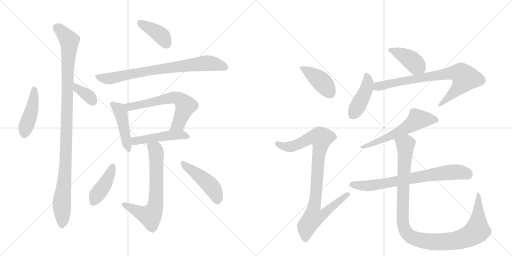
t = 0.00 s
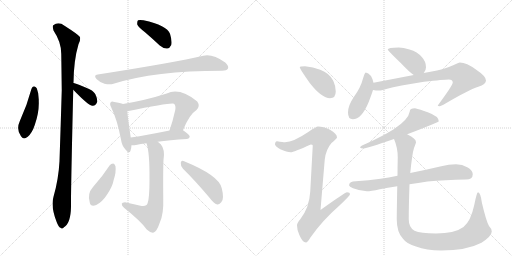
t = 2.83 s
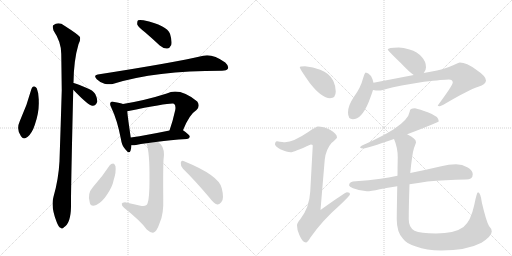
t = 5.66 s
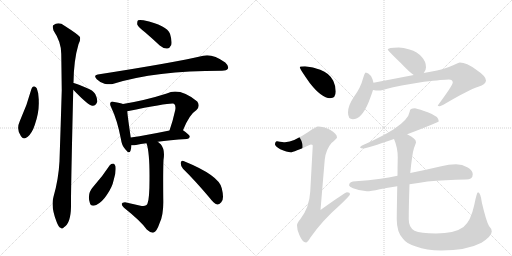
t = 8.49 s
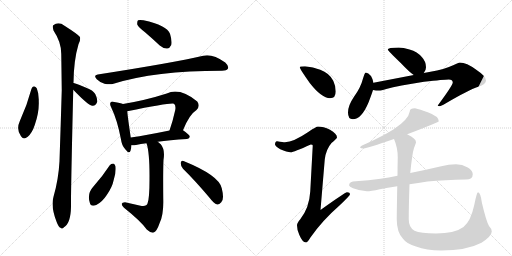
t = 11.32 s
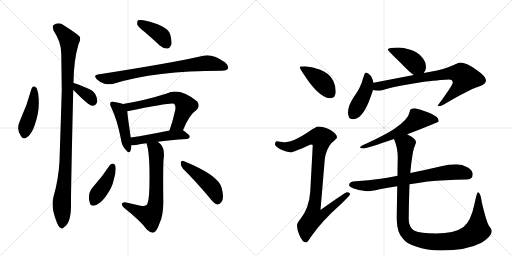
t = 14.15 s

The animated SVG that drew these frames (rendered in a browser with its animation timeline set to each time). Animation: 19 CSS @keyframes rules; one cycle of 14.15 s.

<svg version="1.1" viewBox="0 0 2048 1024" xmlns="http://www.w3.org/2000/svg">
  <g stroke="lightgray" stroke-dasharray="1,1" stroke-width="1" transform="scale(4, 4)">
    <line x1="0" y1="0" x2="256" y2="256"></line>
    <line x1="256" y1="0" x2="0" y2="256"></line>
    <line x1="128" y1="0" x2="128" y2="256"></line>
    <line x1="0" y1="128" x2="256" y2="128"></line>
    <line x1="256" y1="0" x2="512" y2="256"></line>
    <line x1="512" y1="0" x2="256" y2="256"></line>
    <line x1="384" y1="0" x2="384" y2="256"></line>
    <line x1="256" y1="128" x2="512" y2="128"></line>
  </g>
<g transform="scale(1, -1) translate(0, -850)">
   <style type="text/css">
    @keyframes keyframes0 {
      from {
       stroke: black;
       stroke-dashoffset: 443;
       stroke-width: 128;
       }
       59% {
       animation-timing-function: step-end;
       stroke: black;
       stroke-dashoffset: 0;
       stroke-width: 128;
       }
       to {
       stroke: black;
       stroke-width: 1024;
       }
       }
       #make-me-a-hanzi-animation-0 {
         animation: keyframes0 0.610514s both;
         animation-delay: 0.000000s;
         animation-timing-function: linear;
       }
    @keyframes keyframes1 {
      from {
       stroke: black;
       stroke-dashoffset: 360;
       stroke-width: 128;
       }
       54% {
       animation-timing-function: step-end;
       stroke: black;
       stroke-dashoffset: 0;
       stroke-width: 128;
       }
       to {
       stroke: black;
       stroke-width: 1024;
       }
       }
       #make-me-a-hanzi-animation-1 {
         animation: keyframes1 0.542969s both;
         animation-delay: 0.610514s;
         animation-timing-function: linear;
       }
    @keyframes keyframes2 {
      from {
       stroke: black;
       stroke-dashoffset: 1067;
       stroke-width: 128;
       }
       78% {
       animation-timing-function: step-end;
       stroke: black;
       stroke-dashoffset: 0;
       stroke-width: 128;
       }
       to {
       stroke: black;
       stroke-width: 1024;
       }
       }
       #make-me-a-hanzi-animation-2 {
         animation: keyframes2 1.118327s both;
         animation-delay: 1.153483s;
         animation-timing-function: linear;
       }
    @keyframes keyframes3 {
      from {
       stroke: black;
       stroke-dashoffset: 398;
       stroke-width: 128;
       }
       56% {
       animation-timing-function: step-end;
       stroke: black;
       stroke-dashoffset: 0;
       stroke-width: 128;
       }
       to {
       stroke: black;
       stroke-width: 1024;
       }
       }
       #make-me-a-hanzi-animation-3 {
         animation: keyframes3 0.573893s both;
         animation-delay: 2.271810s;
         animation-timing-function: linear;
       }
    @keyframes keyframes4 {
      from {
       stroke: black;
       stroke-dashoffset: 774;
       stroke-width: 128;
       }
       72% {
       animation-timing-function: step-end;
       stroke: black;
       stroke-dashoffset: 0;
       stroke-width: 128;
       }
       to {
       stroke: black;
       stroke-width: 1024;
       }
       }
       #make-me-a-hanzi-animation-4 {
         animation: keyframes4 0.879883s both;
         animation-delay: 2.845703s;
         animation-timing-function: linear;
       }
    @keyframes keyframes5 {
      from {
       stroke: black;
       stroke-dashoffset: 454;
       stroke-width: 128;
       }
       60% {
       animation-timing-function: step-end;
       stroke: black;
       stroke-dashoffset: 0;
       stroke-width: 128;
       }
       to {
       stroke: black;
       stroke-width: 1024;
       }
       }
       #make-me-a-hanzi-animation-5 {
         animation: keyframes5 0.619466s both;
         animation-delay: 3.725586s;
         animation-timing-function: linear;
       }
    @keyframes keyframes6 {
      from {
       stroke: black;
       stroke-dashoffset: 632;
       stroke-width: 128;
       }
       67% {
       animation-timing-function: step-end;
       stroke: black;
       stroke-dashoffset: 0;
       stroke-width: 128;
       }
       to {
       stroke: black;
       stroke-width: 1024;
       }
       }
       #make-me-a-hanzi-animation-6 {
         animation: keyframes6 0.764323s both;
         animation-delay: 4.345052s;
         animation-timing-function: linear;
       }
    @keyframes keyframes7 {
      from {
       stroke: black;
       stroke-dashoffset: 483;
       stroke-width: 128;
       }
       61% {
       animation-timing-function: step-end;
       stroke: black;
       stroke-dashoffset: 0;
       stroke-width: 128;
       }
       to {
       stroke: black;
       stroke-width: 1024;
       }
       }
       #make-me-a-hanzi-animation-7 {
         animation: keyframes7 0.643066s both;
         animation-delay: 5.109375s;
         animation-timing-function: linear;
       }
    @keyframes keyframes8 {
      from {
       stroke: black;
       stroke-dashoffset: 678;
       stroke-width: 128;
       }
       69% {
       animation-timing-function: step-end;
       stroke: black;
       stroke-dashoffset: 0;
       stroke-width: 128;
       }
       to {
       stroke: black;
       stroke-width: 1024;
       }
       }
       #make-me-a-hanzi-animation-8 {
         animation: keyframes8 0.801758s both;
         animation-delay: 5.752441s;
         animation-timing-function: linear;
       }
    @keyframes keyframes9 {
      from {
       stroke: black;
       stroke-dashoffset: 417;
       stroke-width: 128;
       }
       58% {
       animation-timing-function: step-end;
       stroke: black;
       stroke-dashoffset: 0;
       stroke-width: 128;
       }
       to {
       stroke: black;
       stroke-width: 1024;
       }
       }
       #make-me-a-hanzi-animation-9 {
         animation: keyframes9 0.589355s both;
         animation-delay: 6.554199s;
         animation-timing-function: linear;
       }
    @keyframes keyframes10 {
      from {
       stroke: black;
       stroke-dashoffset: 463;
       stroke-width: 128;
       }
       60% {
       animation-timing-function: step-end;
       stroke: black;
       stroke-dashoffset: 0;
       stroke-width: 128;
       }
       to {
       stroke: black;
       stroke-width: 1024;
       }
       }
       #make-me-a-hanzi-animation-10 {
         animation: keyframes10 0.626790s both;
         animation-delay: 7.143555s;
         animation-timing-function: linear;
       }
    @keyframes keyframes11 {
      from {
       stroke: black;
       stroke-dashoffset: 415;
       stroke-width: 128;
       }
       57% {
       animation-timing-function: step-end;
       stroke: black;
       stroke-dashoffset: 0;
       stroke-width: 128;
       }
       to {
       stroke: black;
       stroke-width: 1024;
       }
       }
       #make-me-a-hanzi-animation-11 {
         animation: keyframes11 0.587728s both;
         animation-delay: 7.770345s;
         animation-timing-function: linear;
       }
    @keyframes keyframes12 {
      from {
       stroke: black;
       stroke-dashoffset: 927;
       stroke-width: 128;
       }
       75% {
       animation-timing-function: step-end;
       stroke: black;
       stroke-dashoffset: 0;
       stroke-width: 128;
       }
       to {
       stroke: black;
       stroke-width: 1024;
       }
       }
       #make-me-a-hanzi-animation-12 {
         animation: keyframes12 1.004395s both;
         animation-delay: 8.358073s;
         animation-timing-function: linear;
       }
    @keyframes keyframes13 {
      from {
       stroke: black;
       stroke-dashoffset: 411;
       stroke-width: 128;
       }
       57% {
       animation-timing-function: step-end;
       stroke: black;
       stroke-dashoffset: 0;
       stroke-width: 128;
       }
       to {
       stroke: black;
       stroke-width: 1024;
       }
       }
       #make-me-a-hanzi-animation-13 {
         animation: keyframes13 0.584473s both;
         animation-delay: 9.362467s;
         animation-timing-function: linear;
       }
    @keyframes keyframes14 {
      from {
       stroke: black;
       stroke-dashoffset: 435;
       stroke-width: 128;
       }
       59% {
       animation-timing-function: step-end;
       stroke: black;
       stroke-dashoffset: 0;
       stroke-width: 128;
       }
       to {
       stroke: black;
       stroke-width: 1024;
       }
       }
       #make-me-a-hanzi-animation-14 {
         animation: keyframes14 0.604004s both;
         animation-delay: 9.946940s;
         animation-timing-function: linear;
       }
    @keyframes keyframes15 {
      from {
       stroke: black;
       stroke-dashoffset: 777;
       stroke-width: 128;
       }
       72% {
       animation-timing-function: step-end;
       stroke: black;
       stroke-dashoffset: 0;
       stroke-width: 128;
       }
       to {
       stroke: black;
       stroke-width: 1024;
       }
       }
       #make-me-a-hanzi-animation-15 {
         animation: keyframes15 0.882324s both;
         animation-delay: 10.550944s;
         animation-timing-function: linear;
       }
    @keyframes keyframes16 {
      from {
       stroke: black;
       stroke-dashoffset: 587;
       stroke-width: 128;
       }
       66% {
       animation-timing-function: step-end;
       stroke: black;
       stroke-dashoffset: 0;
       stroke-width: 128;
       }
       to {
       stroke: black;
       stroke-width: 1024;
       }
       }
       #make-me-a-hanzi-animation-16 {
         animation: keyframes16 0.727702s both;
         animation-delay: 11.433268s;
         animation-timing-function: linear;
       }
    @keyframes keyframes17 {
      from {
       stroke: black;
       stroke-dashoffset: 729;
       stroke-width: 128;
       }
       70% {
       animation-timing-function: step-end;
       stroke: black;
       stroke-dashoffset: 0;
       stroke-width: 128;
       }
       to {
       stroke: black;
       stroke-width: 1024;
       }
       }
       #make-me-a-hanzi-animation-17 {
         animation: keyframes17 0.843262s both;
         animation-delay: 12.160970s;
         animation-timing-function: linear;
       }
    @keyframes keyframes18 {
      from {
       stroke: black;
       stroke-dashoffset: 1105;
       stroke-width: 128;
       }
       78% {
       animation-timing-function: step-end;
       stroke: black;
       stroke-dashoffset: 0;
       stroke-width: 128;
       }
       to {
       stroke: black;
       stroke-width: 1024;
       }
       }
       #make-me-a-hanzi-animation-18 {
         animation: keyframes18 1.149251s both;
         animation-delay: 13.004232s;
         animation-timing-function: linear;
       }
</style>
<path d="M 126 495 Q 108 428 79 365 Q 64 332 84 305 Q 93 289 111 303 Q 129 319 139 350 Q 157 402 155 445 Q 156 476 147 497 Q 143 504 136 505 Q 129 504 126 495 Z" fill="lightgray"></path> 
<path d="M 293 491 Q 353 428 370 427 Q 383 426 389 443 Q 390 455 381 474 Q 371 490 347 498 Q 311 514 295 518 Q 294 519 293 518 C 263 522 272 513 293 491 Z" fill="lightgray"></path> 
<path d="M 293 518 Q 293 519 294 519 Q 295 610 314 673 Q 323 689 320 702 Q 313 712 258 747 Q 234 765 213 749 Q 209 745 214 728 Q 245 682 245 635 Q 246 566 247 489 Q 243 353 238 205 Q 234 132 214 63 Q 202 24 227 -39 Q 234 -58 242 -61 Q 248 -68 256 -59 Q 283 -43 284 23 Q 283 69 293 491 L 293 518 Z" fill="lightgray"></path> 
<path d="M 580 721 Q 608 697 639 668 Q 654 655 669 656 Q 679 657 685 670 Q 689 686 680 715 Q 668 748 574 769 Q 558 772 552 769 Q 548 765 549 752 Q 553 742 580 721 Z" fill="lightgray"></path> 
<path d="M 391 552 Q 372 549 387 533 Q 400 520 418 515 Q 439 511 454 515 Q 620 567 886 567 L 888 567 Q 907 567 912 576 Q 916 586 901 600 Q 850 636 813 627 Q 699 600 391 552 Z" fill="lightgray"></path> 
<path d="M 492 434 Q 482 438 457 442 Q 447 446 443 441 Q 437 435 445 420 Q 469 371 484 292 Q 487 268 501 253 Q 517 232 522 247 Q 525 256 526 269 L 523 300 Q 511 381 509 405 C 507 429 507 429 492 434 Z" fill="lightgray"></path> 
<path d="M 732 329 Q 757 392 786 410 Q 802 426 789 444 Q 719 501 667 476 Q 583 449 492 434 C 462 429 480 399 509 405 Q 687 441 696 435 L 697 434 Q 704 427 701 410 Q 691 365 678 328 C 668 300 721 301 732 329 Z" fill="lightgray"></path> 
<path d="M 631 283 Q 677 290 748 294 Q 758 295 759 303 Q 760 310 732 329 C 721 337 707 334 678 328 Q 590 310 523 300 C 493 296 496 270 526 269 Q 533 268 544 270 Q 562 274 586 277 L 631 283 Z" fill="lightgray"></path> 
<path d="M 586 277 Q 599 240 598 131 Q 598 55 590 36 Q 587 23 562 27 Q 532 34 500 41 Q 488 41 487 35 Q 486 28 496 19 Q 565 -36 587 -68 Q 603 -83 615 -80 Q 627 -76 639 -41 Q 655 -7 653 56 Q 652 170 654 210 Q 661 252 643 273 Q 637 279 631 283 C 608 302 578 306 586 277 Z" fill="lightgray"></path> 
<path d="M 439 189 Q 409 143 372 102 Q 348 75 359 40 Q 363 21 385 30 Q 409 42 427 70 Q 449 101 455 131 Q 465 161 462 185 Q 458 195 453 196 Q 444 196 439 189 Z" fill="lightgray"></path> 
<path d="M 732 175 Q 781 127 839 58 Q 854 37 869 32 Q 876 31 885 41 Q 898 53 887 97 Q 877 148 734 206 Q 725 210 723 199 Q 722 186 732 175 Z" fill="lightgray"></path> 
<path d="M 1220 585 Q 1199 585 1199 581 Q 1199 575 1239 518 Q 1287 457 1320 457 Q 1343 457 1343 484 Q 1343 506 1333 527 Q 1317 558 1281 571 Q 1253 583 1220 585 Z" fill="lightgray"></path> 
<path d="M 1272 344 Q 1265 344 1233 322 Q 1174 282 1140 281 Q 1133 281 1108 285 Q 1100 284 1100 272 Q 1100 266 1121 253 Q 1148 241 1163 241 Q 1174 241 1243 272 Q 1251 272 1251 268 L 1241 84 Q 1237 18 1201 -27 Q 1188 -42 1188 -51 Q 1188 -70 1197 -89 Q 1210 -120 1224 -120 Q 1230 -120 1241 -101 Q 1288 -33 1359 29 Q 1400 68 1400 73 Q 1400 81 1388 81 Q 1381 81 1282 10 L 1299 212 Q 1304 253 1326 278 Q 1348 297 1348 300 Q 1348 315 1320 331 Q 1293 344 1272 344 Z" fill="lightgray"></path> 
<path d="M 1595 660 Q 1551 660 1551 652 Q 1551 648 1605 596 Q 1637 562 1655 550 C 1677 534 1677 534 1695 558 Q 1704 568 1704 581 Q 1704 604 1688 621 Q 1670 643 1638 652 Q 1613 660 1595 660 Z" fill="lightgray"></path> 
<path d="M 1494 519 Q 1492 532 1484 546 Q 1473 560 1463 560 Q 1459 560 1452 536 Q 1443 500 1416 463 Q 1392 428 1392 400 Q 1392 373 1411 373 Q 1446 373 1474 440 Q 1486 471 1492 490 L 1494 519 Z" fill="lightgray"></path> 
<path d="M 1655 550 L 1494 519 C 1465 513 1462 493 1492 490 Q 1504 488 1516 488 Q 1524 488 1545 494 Q 1593 507 1696 523 Q 1776 532 1795 532 Q 1811 532 1811 520 Q 1811 509 1751 428 Q 1751 425 1759 425 Q 1763 425 1782 436 Q 1872 489 1913 503 Q 1944 513 1944 528 Q 1944 545 1905 571 Q 1866 600 1839 600 Q 1834 600 1815 590 Q 1776 572 1722 563 L 1695 558 L 1655 550 Z" fill="lightgray"></path> 
<path d="M 1660 417 Q 1639 417 1639 404 Q 1634 372 1575 333 Q 1534 307 1466 276 Q 1440 266 1440 260 Q 1443 256 1455 256 Q 1469 257 1576 294 L 1629 313 Q 1755 361 1755 365 Q 1755 385 1711 401 Q 1680 413 1660 417 Z" fill="lightgray"></path> 
<path d="M 1590 147 Q 1554 140 1522 135 Q 1475 128 1423 125 Q 1397 125 1396 109 Q 1397 103 1412 97 Q 1441 86 1467 85 Q 1483 85 1519 93 Q 1549 99 1589 105 L 1638 113 Q 1671 118 1710 124 Q 1780 130 1864 132 Q 1891 132 1891 153 Q 1891 168 1871 180 Q 1849 193 1824 193 Q 1795 193 1765 185 Q 1701 170 1641 158 L 1590 147 Z" fill="lightgray"></path> 
<path d="M 1576 294 Q 1591 260 1591 220 Q 1590 181 1590 147 L 1589 105 Q 1587 -5 1587 -28 Q 1587 -79 1612 -105 Q 1627 -126 1664 -136 Q 1706 -152 1764 -152 Q 1867 -152 1926 -121 Q 1967 -94 1967 -76 Q 1967 -65 1956 -54 Q 1945 -35 1928 37 Q 1922 81 1912 81 Q 1907 81 1897 30 Q 1883 -35 1854 -58 Q 1819 -84 1744 -84 Q 1682 -84 1658 -73 Q 1635 -60 1635 -28 Q 1635 26 1638 113 L 1641 158 Q 1649 237 1656 258 Q 1664 278 1664 281 Q 1664 296 1630 312 L 1629 313 C 1603 328 1566 322 1576 294 Z" fill="lightgray"></path> 
      <clipPath id="make-me-a-hanzi-clip-0">
      <path d="M 126 495 Q 108 428 79 365 Q 64 332 84 305 Q 93 289 111 303 Q 129 319 139 350 Q 157 402 155 445 Q 156 476 147 497 Q 143 504 136 505 Q 129 504 126 495 Z" fill="lightgray"></path>
      </clipPath>
      <path clip-path="url(#make-me-a-hanzi-clip-0)" d="M 137 494 L 131 427 L 98 312 " fill="none" id="make-me-a-hanzi-animation-0" stroke-dasharray="315 630" stroke-linecap="round"></path>

      <clipPath id="make-me-a-hanzi-clip-1">
      <path d="M 293 491 Q 353 428 370 427 Q 383 426 389 443 Q 390 455 381 474 Q 371 490 347 498 Q 311 514 295 518 Q 294 519 293 518 C 263 522 272 513 293 491 Z" fill="lightgray"></path>
      </clipPath>
      <path clip-path="url(#make-me-a-hanzi-clip-1)" d="M 294 511 L 353 468 L 371 443 " fill="none" id="make-me-a-hanzi-animation-1" stroke-dasharray="232 464" stroke-linecap="round"></path>

      <clipPath id="make-me-a-hanzi-clip-2">
      <path d="M 293 518 Q 293 519 294 519 Q 295 610 314 673 Q 323 689 320 702 Q 313 712 258 747 Q 234 765 213 749 Q 209 745 214 728 Q 245 682 245 635 Q 246 566 247 489 Q 243 353 238 205 Q 234 132 214 63 Q 202 24 227 -39 Q 234 -58 242 -61 Q 248 -68 256 -59 Q 283 -43 284 23 Q 283 69 293 491 L 293 518 Z" fill="lightgray"></path>
      </clipPath>
      <path clip-path="url(#make-me-a-hanzi-clip-2)" d="M 225 742 L 277 687 L 264 223 L 247 46 L 247 -47 " fill="none" id="make-me-a-hanzi-animation-2" stroke-dasharray="939 1878" stroke-linecap="round"></path>

      <clipPath id="make-me-a-hanzi-clip-3">
      <path d="M 580 721 Q 608 697 639 668 Q 654 655 669 656 Q 679 657 685 670 Q 689 686 680 715 Q 668 748 574 769 Q 558 772 552 769 Q 548 765 549 752 Q 553 742 580 721 Z" fill="lightgray"></path>
      </clipPath>
      <path clip-path="url(#make-me-a-hanzi-clip-3)" d="M 557 763 L 637 714 L 666 676 " fill="none" id="make-me-a-hanzi-animation-3" stroke-dasharray="270 540" stroke-linecap="round"></path>

      <clipPath id="make-me-a-hanzi-clip-4">
      <path d="M 391 552 Q 372 549 387 533 Q 400 520 418 515 Q 439 511 454 515 Q 620 567 886 567 L 888 567 Q 907 567 912 576 Q 916 586 901 600 Q 850 636 813 627 Q 699 600 391 552 Z" fill="lightgray"></path>
      </clipPath>
      <path clip-path="url(#make-me-a-hanzi-clip-4)" d="M 390 542 L 445 537 L 587 566 L 831 598 L 901 581 " fill="none" id="make-me-a-hanzi-animation-4" stroke-dasharray="646 1292" stroke-linecap="round"></path>

      <clipPath id="make-me-a-hanzi-clip-5">
      <path d="M 492 434 Q 482 438 457 442 Q 447 446 443 441 Q 437 435 445 420 Q 469 371 484 292 Q 487 268 501 253 Q 517 232 522 247 Q 525 256 526 269 L 523 300 Q 511 381 509 405 C 507 429 507 429 492 434 Z" fill="lightgray"></path>
      </clipPath>
      <path clip-path="url(#make-me-a-hanzi-clip-5)" d="M 451 434 L 473 416 L 483 397 L 512 252 " fill="none" id="make-me-a-hanzi-animation-5" stroke-dasharray="326 652" stroke-linecap="round"></path>

      <clipPath id="make-me-a-hanzi-clip-6">
      <path d="M 732 329 Q 757 392 786 410 Q 802 426 789 444 Q 719 501 667 476 Q 583 449 492 434 C 462 429 480 399 509 405 Q 687 441 696 435 L 697 434 Q 704 427 701 410 Q 691 365 678 328 C 668 300 721 301 732 329 Z" fill="lightgray"></path>
      </clipPath>
      <path clip-path="url(#make-me-a-hanzi-clip-6)" d="M 500 432 L 521 420 L 691 460 L 711 457 L 743 427 L 711 353 L 685 333 " fill="none" id="make-me-a-hanzi-animation-6" stroke-dasharray="504 1008" stroke-linecap="round"></path>

      <clipPath id="make-me-a-hanzi-clip-7">
      <path d="M 631 283 Q 677 290 748 294 Q 758 295 759 303 Q 760 310 732 329 C 721 337 707 334 678 328 Q 590 310 523 300 C 493 296 496 270 526 269 Q 533 268 544 270 Q 562 274 586 277 L 631 283 Z" fill="lightgray"></path>
      </clipPath>
      <path clip-path="url(#make-me-a-hanzi-clip-7)" d="M 530 277 L 541 286 L 656 306 L 731 311 L 750 303 " fill="none" id="make-me-a-hanzi-animation-7" stroke-dasharray="355 710" stroke-linecap="round"></path>

      <clipPath id="make-me-a-hanzi-clip-8">
      <path d="M 586 277 Q 599 240 598 131 Q 598 55 590 36 Q 587 23 562 27 Q 532 34 500 41 Q 488 41 487 35 Q 486 28 496 19 Q 565 -36 587 -68 Q 603 -83 615 -80 Q 627 -76 639 -41 Q 655 -7 653 56 Q 652 170 654 210 Q 661 252 643 273 Q 637 279 631 283 C 608 302 578 306 586 277 Z" fill="lightgray"></path>
      </clipPath>
      <path clip-path="url(#make-me-a-hanzi-clip-8)" d="M 594 275 L 624 245 L 626 88 L 619 18 L 601 -14 L 496 33 " fill="none" id="make-me-a-hanzi-animation-8" stroke-dasharray="550 1100" stroke-linecap="round"></path>

      <clipPath id="make-me-a-hanzi-clip-9">
      <path d="M 439 189 Q 409 143 372 102 Q 348 75 359 40 Q 363 21 385 30 Q 409 42 427 70 Q 449 101 455 131 Q 465 161 462 185 Q 458 195 453 196 Q 444 196 439 189 Z" fill="lightgray"></path>
      </clipPath>
      <path clip-path="url(#make-me-a-hanzi-clip-9)" d="M 450 184 L 425 122 L 375 42 " fill="none" id="make-me-a-hanzi-animation-9" stroke-dasharray="289 578" stroke-linecap="round"></path>

      <clipPath id="make-me-a-hanzi-clip-10">
      <path d="M 732 175 Q 781 127 839 58 Q 854 37 869 32 Q 876 31 885 41 Q 898 53 887 97 Q 877 148 734 206 Q 725 210 723 199 Q 722 186 732 175 Z" fill="lightgray"></path>
      </clipPath>
      <path clip-path="url(#make-me-a-hanzi-clip-10)" d="M 734 194 L 845 104 L 860 81 L 870 46 " fill="none" id="make-me-a-hanzi-animation-10" stroke-dasharray="335 670" stroke-linecap="round"></path>

      <clipPath id="make-me-a-hanzi-clip-11">
      <path d="M 1220 585 Q 1199 585 1199 581 Q 1199 575 1239 518 Q 1287 457 1320 457 Q 1343 457 1343 484 Q 1343 506 1333 527 Q 1317 558 1281 571 Q 1253 583 1220 585 Z" fill="lightgray"></path>
      </clipPath>
      <path clip-path="url(#make-me-a-hanzi-clip-11)" d="M 1203 580 L 1281 529 L 1322 477 " fill="none" id="make-me-a-hanzi-animation-11" stroke-dasharray="287 574" stroke-linecap="round"></path>

      <clipPath id="make-me-a-hanzi-clip-12">
      <path d="M 1272 344 Q 1265 344 1233 322 Q 1174 282 1140 281 Q 1133 281 1108 285 Q 1100 284 1100 272 Q 1100 266 1121 253 Q 1148 241 1163 241 Q 1174 241 1243 272 Q 1251 272 1251 268 L 1241 84 Q 1237 18 1201 -27 Q 1188 -42 1188 -51 Q 1188 -70 1197 -89 Q 1210 -120 1224 -120 Q 1230 -120 1241 -101 Q 1288 -33 1359 29 Q 1400 68 1400 73 Q 1400 81 1388 81 Q 1381 81 1282 10 L 1299 212 Q 1304 253 1326 278 Q 1348 297 1348 300 Q 1348 315 1320 331 Q 1293 344 1272 344 Z" fill="lightgray"></path>
      </clipPath>
      <path clip-path="url(#make-me-a-hanzi-clip-12)" d="M 1111 274 L 1136 264 L 1162 263 L 1238 297 L 1285 297 L 1256 20 L 1295 17 L 1302 3 L 1291 -9 L 1254 -20 L 1227 -56 L 1223 -110 " fill="none" id="make-me-a-hanzi-animation-12" stroke-dasharray="799 1598" stroke-linecap="round"></path>

      <clipPath id="make-me-a-hanzi-clip-13">
      <path d="M 1595 660 Q 1551 660 1551 652 Q 1551 648 1605 596 Q 1637 562 1655 550 C 1677 534 1677 534 1695 558 Q 1704 568 1704 581 Q 1704 604 1688 621 Q 1670 643 1638 652 Q 1613 660 1595 660 Z" fill="lightgray"></path>
      </clipPath>
      <path clip-path="url(#make-me-a-hanzi-clip-13)" d="M 1555 652 L 1583 644 L 1634 617 L 1685 572 " fill="none" id="make-me-a-hanzi-animation-13" stroke-dasharray="283 566" stroke-linecap="round"></path>

      <clipPath id="make-me-a-hanzi-clip-14">
      <path d="M 1494 519 Q 1492 532 1484 546 Q 1473 560 1463 560 Q 1459 560 1452 536 Q 1443 500 1416 463 Q 1392 428 1392 400 Q 1392 373 1411 373 Q 1446 373 1474 440 Q 1486 471 1492 490 L 1494 519 Z" fill="lightgray"></path>
      </clipPath>
      <path clip-path="url(#make-me-a-hanzi-clip-14)" d="M 1466 553 L 1471 520 L 1465 493 L 1410 389 " fill="none" id="make-me-a-hanzi-animation-14" stroke-dasharray="307 614" stroke-linecap="round"></path>

      <clipPath id="make-me-a-hanzi-clip-15">
      <path d="M 1655 550 L 1494 519 C 1465 513 1462 493 1492 490 Q 1504 488 1516 488 Q 1524 488 1545 494 Q 1593 507 1696 523 Q 1776 532 1795 532 Q 1811 532 1811 520 Q 1811 509 1751 428 Q 1751 425 1759 425 Q 1763 425 1782 436 Q 1872 489 1913 503 Q 1944 513 1944 528 Q 1944 545 1905 571 Q 1866 600 1839 600 Q 1834 600 1815 590 Q 1776 572 1722 563 L 1695 558 L 1655 550 Z" fill="lightgray"></path>
      </clipPath>
      <path clip-path="url(#make-me-a-hanzi-clip-15)" d="M 1499 497 L 1511 505 L 1678 538 L 1793 556 L 1844 554 L 1860 538 L 1849 516 L 1771 439 L 1759 437 " fill="none" id="make-me-a-hanzi-animation-15" stroke-dasharray="649 1298" stroke-linecap="round"></path>

      <clipPath id="make-me-a-hanzi-clip-16">
      <path d="M 1660 417 Q 1639 417 1639 404 Q 1634 372 1575 333 Q 1534 307 1466 276 Q 1440 266 1440 260 Q 1443 256 1455 256 Q 1469 257 1576 294 L 1629 313 Q 1755 361 1755 365 Q 1755 385 1711 401 Q 1680 413 1660 417 Z" fill="lightgray"></path>
      </clipPath>
      <path clip-path="url(#make-me-a-hanzi-clip-16)" d="M 1750 369 L 1671 372 L 1633 342 L 1559 302 L 1448 259 " fill="none" id="make-me-a-hanzi-animation-16" stroke-dasharray="459 918" stroke-linecap="round"></path>

      <clipPath id="make-me-a-hanzi-clip-17">
      <path d="M 1590 147 Q 1554 140 1522 135 Q 1475 128 1423 125 Q 1397 125 1396 109 Q 1397 103 1412 97 Q 1441 86 1467 85 Q 1483 85 1519 93 Q 1549 99 1589 105 L 1638 113 Q 1671 118 1710 124 Q 1780 130 1864 132 Q 1891 132 1891 153 Q 1891 168 1871 180 Q 1849 193 1824 193 Q 1795 193 1765 185 Q 1701 170 1641 158 L 1590 147 Z" fill="lightgray"></path>
      </clipPath>
      <path clip-path="url(#make-me-a-hanzi-clip-17)" d="M 1406 111 L 1490 109 L 1779 159 L 1845 161 L 1873 151 " fill="none" id="make-me-a-hanzi-animation-17" stroke-dasharray="601 1202" stroke-linecap="round"></path>

      <clipPath id="make-me-a-hanzi-clip-18">
      <path d="M 1576 294 Q 1591 260 1591 220 Q 1590 181 1590 147 L 1589 105 Q 1587 -5 1587 -28 Q 1587 -79 1612 -105 Q 1627 -126 1664 -136 Q 1706 -152 1764 -152 Q 1867 -152 1926 -121 Q 1967 -94 1967 -76 Q 1967 -65 1956 -54 Q 1945 -35 1928 37 Q 1922 81 1912 81 Q 1907 81 1897 30 Q 1883 -35 1854 -58 Q 1819 -84 1744 -84 Q 1682 -84 1658 -73 Q 1635 -60 1635 -28 Q 1635 26 1638 113 L 1641 158 Q 1649 237 1656 258 Q 1664 278 1664 281 Q 1664 296 1630 312 L 1629 313 C 1603 328 1566 322 1576 294 Z" fill="lightgray"></path>
      </clipPath>
      <path clip-path="url(#make-me-a-hanzi-clip-18)" d="M 1585 290 L 1622 272 L 1612 93 L 1612 -48 L 1628 -84 L 1643 -97 L 1703 -115 L 1791 -116 L 1849 -106 L 1900 -81 L 1909 -72 L 1912 -40 L 1914 77 " fill="none" id="make-me-a-hanzi-animation-18" stroke-dasharray="977 1954" stroke-linecap="round"></path>

</g>
</svg>
